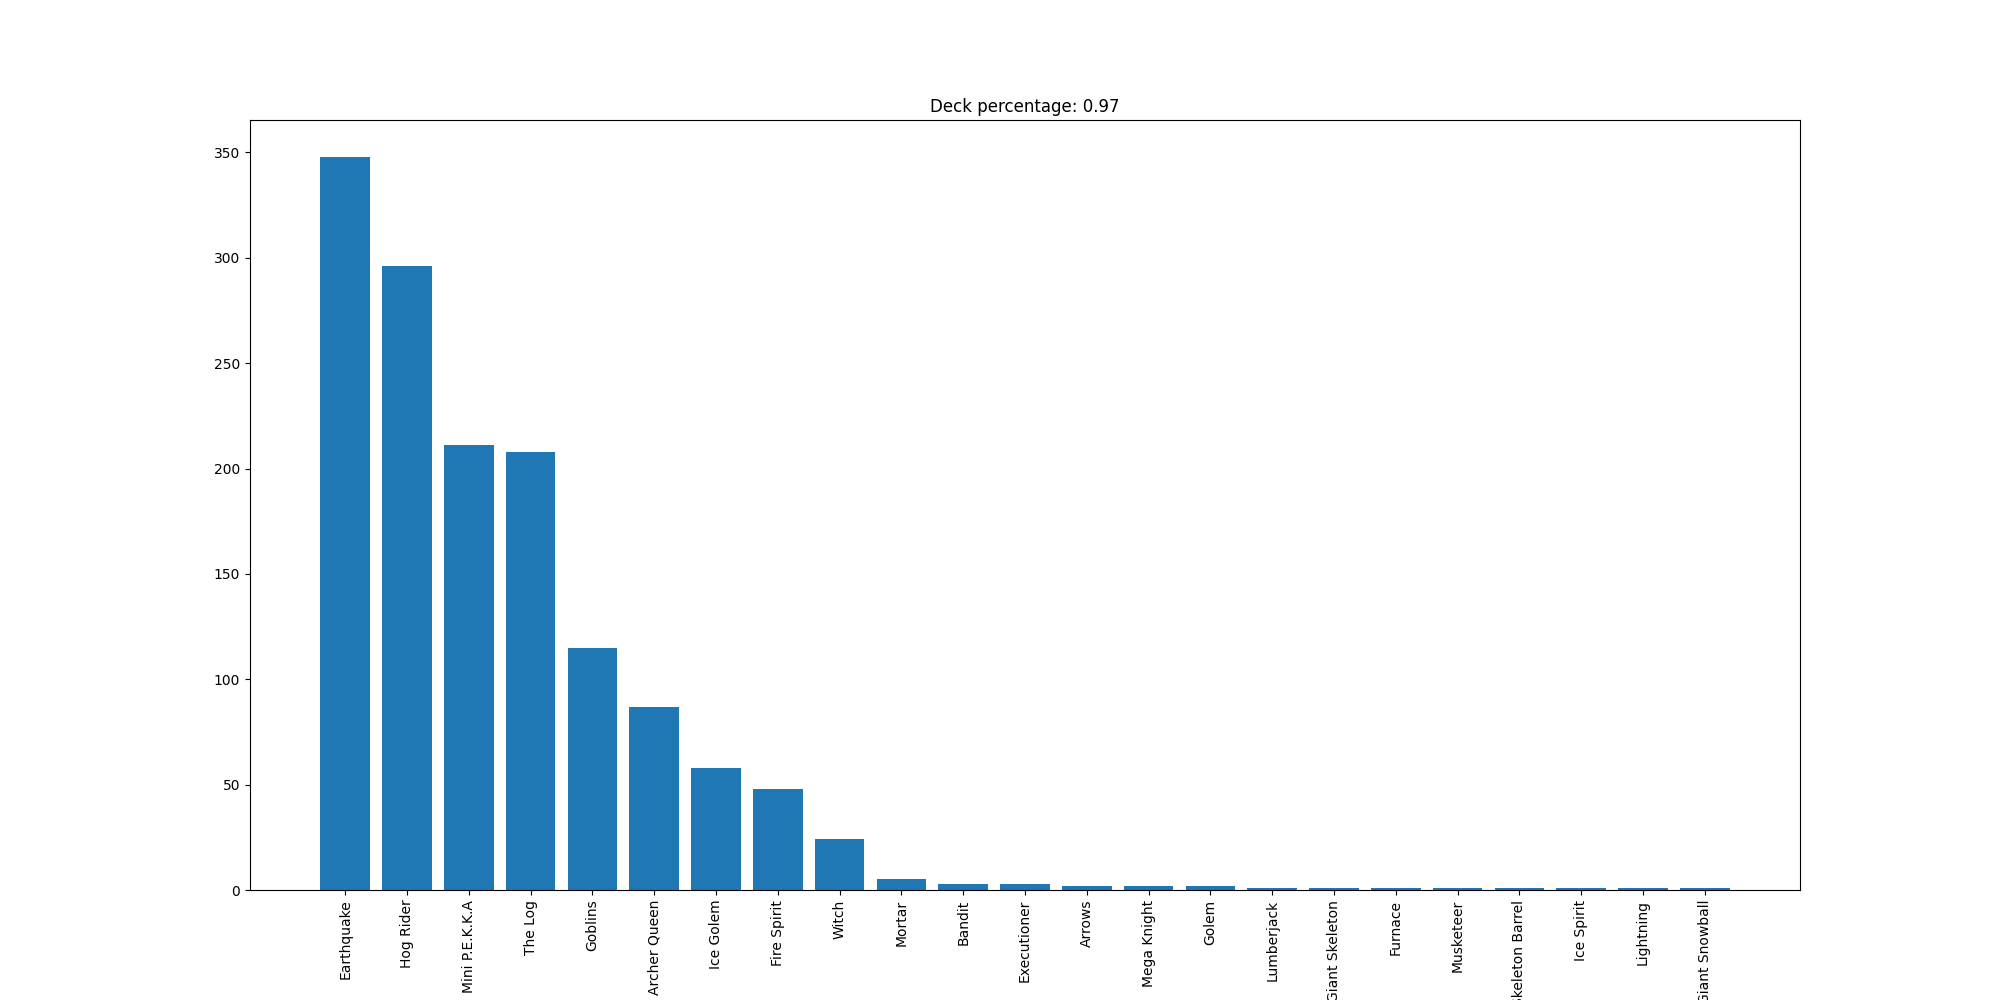

Source data for this figure (header and first rows):
Earthquake, 348
Hog Rider, 296
Mini P.E.K.K.A, 211
The Log, 208
Goblins, 115
Archer Queen, 87
Ice Golem, 58
Fire Spirit, 48
Witch, 24
Mortar, 5
Bandit, 3
Executioner, 3
Arrows, 2
Mega Knight, 2
Golem, 2
Lumberjack, 1
Giant Skeleton, 1
Furnace, 1
Musketeer, 1
Skeleton Barrel, 1
Ice Spirit, 1
Lightning, 1
Giant Snowball, 1
